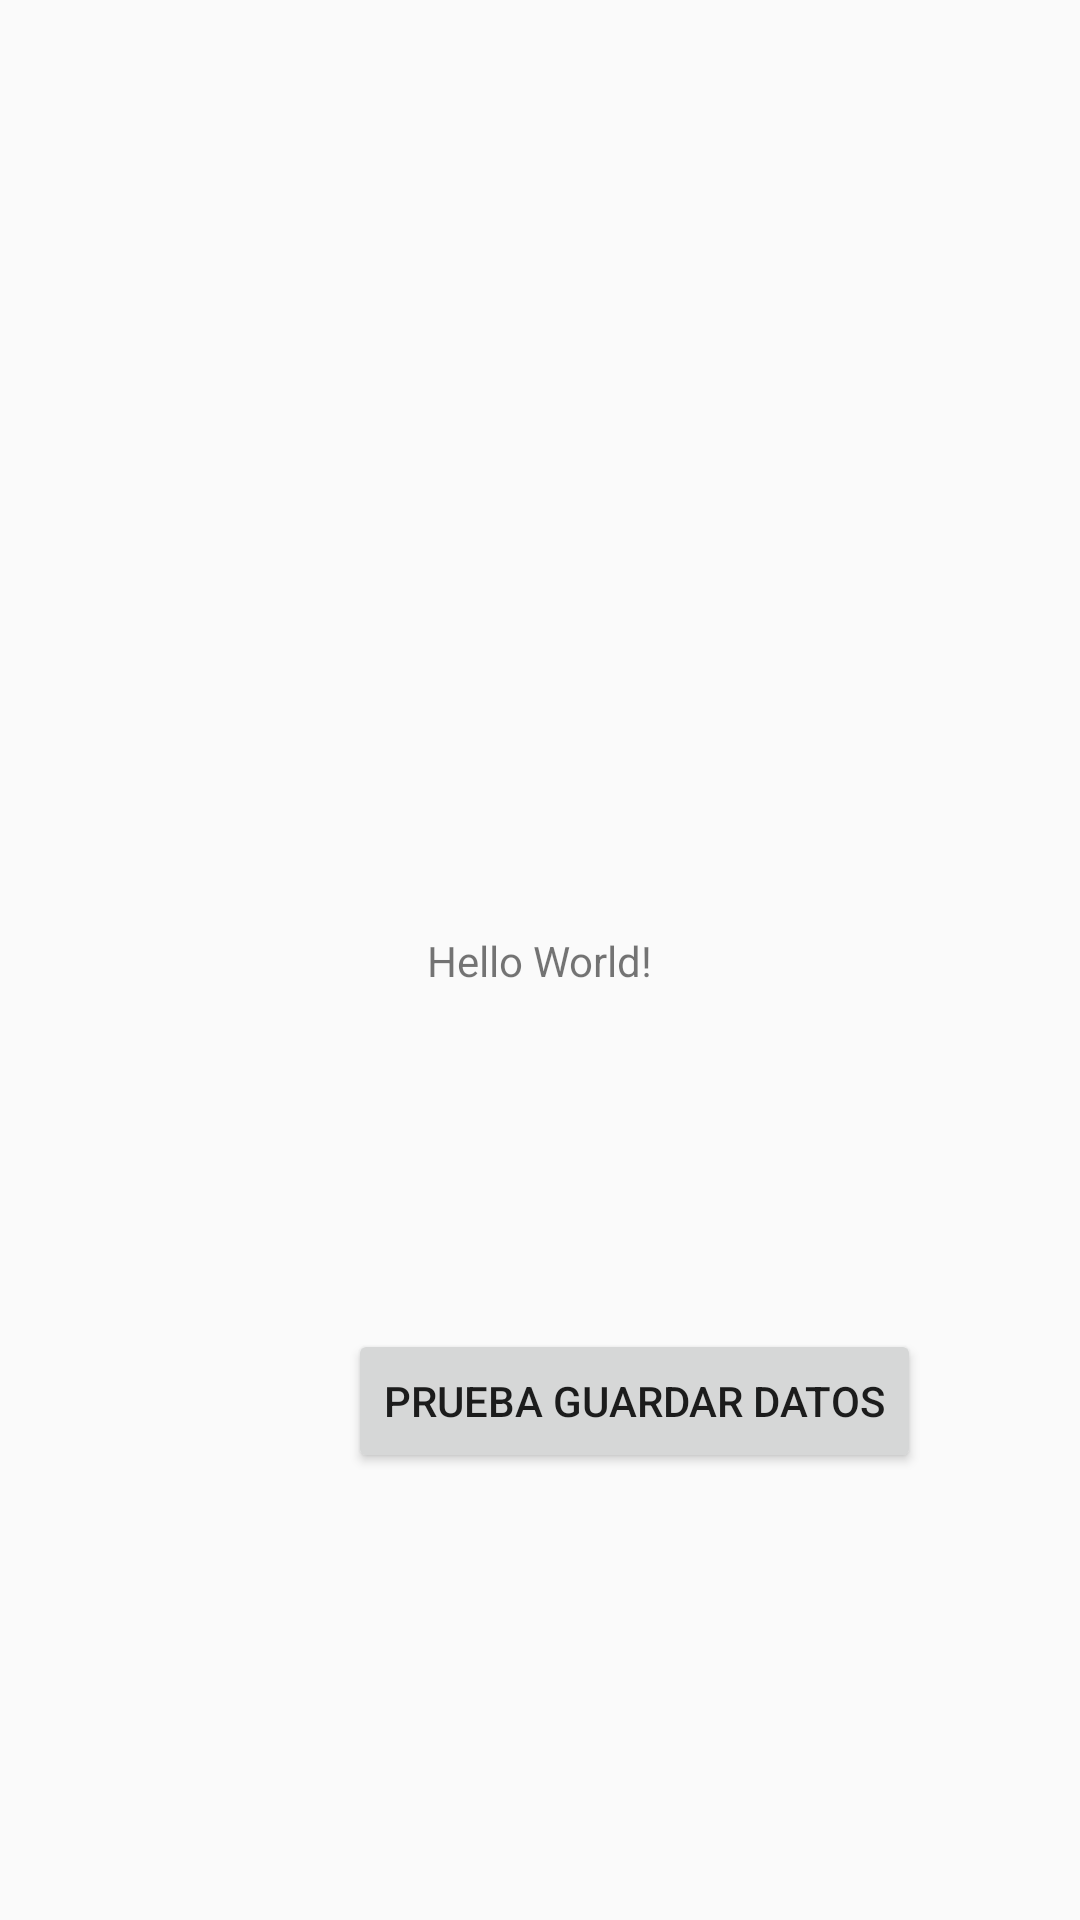

Reconstruct the res/layout file that produces this screen, plus the resources it refers to.
<!-- AndroidManifest.xml: application theme AppTheme -->
<!-- res/layout/activity_main.xml -->
<?xml version="1.0" encoding="utf-8"?>
<android.support.constraint.ConstraintLayout xmlns:android="http://schemas.android.com/apk/res/android"
    xmlns:app="http://schemas.android.com/apk/res-auto"
    xmlns:tools="http://schemas.android.com/tools"
    android:layout_width="match_parent"
    android:layout_height="match_parent"
    tools:context=".MainActivity">

    <TextView
        android:id="@+id/textView"
        android:layout_width="wrap_content"
        android:layout_height="wrap_content"
        android:text="Hello World!"
        app:layout_constraintBottom_toBottomOf="parent"
        app:layout_constraintLeft_toLeftOf="parent"
        app:layout_constraintRight_toRightOf="parent"
        app:layout_constraintTop_toTopOf="parent" />

    <Button
        android:id="@+id/button"
        android:layout_width="wrap_content"
        android:layout_height="wrap_content"
        android:layout_marginStart="116dp"
        android:layout_marginTop="8dp"
        android:layout_marginBottom="8dp"
        android:text="@string/btn_guardar"
        app:layout_constraintBottom_toBottomOf="parent"
        app:layout_constraintStart_toStartOf="parent"
        app:layout_constraintTop_toBottomOf="@+id/textView"
        app:layout_constraintVertical_bias="0.428"
        android:onClick="Guardar"/>

</android.support.constraint.ConstraintLayout>
<!-- resources referenced by this layout -->
<resources>
  <string name="btn_guardar">Prueba guardar datos</string>
  <style name="AppTheme" parent="Theme.AppCompat.Light.DarkActionBar">
          
          <item name="colorPrimary">@color/colorPrimary</item>
          <item name="colorPrimaryDark">@color/colorPrimaryDark</item>
          <item name="colorAccent">@color/colorAccent</item>
      </style>
  <color name="colorPrimary">#008577</color>
  <color name="colorPrimaryDark">#00574B</color>
  <color name="colorAccent">#D81B60</color>
</resources>
